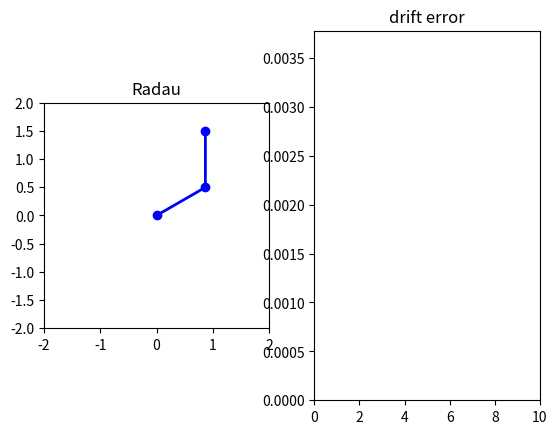

This figure's Python source:
import numpy as np
import matplotlib.pyplot as plt
import matplotlib.animation as animation
from   scipy.integrate import solve_ivp

class double_compound_pendulum:
    def __init__(self,  g,l1,l2,m1,m2,JG1,JG2):
        
        self.g   = g
        self.l1 = l1
        self.l2 = l2
        self.m1 = m1
        self.m2 = m2
        self.JG1 = JG1
        self.JG2 = JG2
 
    
    def __call__(self, t, u):
        theta1,theta2,pdtheta1,pdtheta2 = u
        g = self.g
        l1 = self.l1 
        l2 = self.l2
        m1 = self.m1
        m2 = self.m2 
        JG1 =self.JG1 
        JG2 =self.JG2 
        
        JO1 = (JG1 + m1*(l1/2.)**2)
        JO2 = (JG2 + m2*(l2/2.)**2)
      
        ct1t2 = np.cos(theta1 - theta2)
        st1t2 = np.sin(theta1 - theta2)
        
        A1 = JO1 + m2*l1**2.
        A2 = JO2
        B  = 0.5*m2*l1*l2*ct1t2

        C1 = (0.5*m1+m2)*g*l1*np.sin(theta1) 
        C2 = 0.5*m2*g*l2*np.sin(theta2) 
        D  = 0.5*m2*l1*l2*st1t2
        
        dtheta1   = (A2*pdtheta1- B*pdtheta2)/(A1*A2-B**2)
        dtheta2   = (A1*pdtheta2- B*pdtheta1)/(A1*A2-B**2)
        
        dpdtheta1 = -D*dtheta1*dtheta2-C1 
        dpdtheta2 = +D*dtheta1*dtheta2-C2  

        return [dtheta1, dtheta2,dpdtheta1,dpdtheta2]

def Hamiltonian(theta1 ,theta2, pdtheta1,pdtheta2, g,l1,l2,m1,m2,JG1,JG2):
        
    JO1 = (JG1 + m1*(l1/2.)**2)
    JO2 = (JG2 + m2*(l2/2.)**2)
      
    ct1t2 = np.cos(theta1 - theta2)
    st1t2 = np.sin(theta1 - theta2)
        
    A1 = JO1 + m2*l1**2.
    A2 = JO2
    B  = 0.5*m2*l1*l2*ct1t2

    C1 = (0.5*m1+m2)*g*l1*np.sin(theta1) 
    C2 = 0.5*m2*g*l2*np.sin(theta2) 
    D  = 0.5*m2*l1*l2*st1t2
        
    dtheta1   = (A2*pdtheta1- B*pdtheta2)/(A1*A2-B**2)
    dtheta2   = (A1*pdtheta2- B*pdtheta1)/(A1*A2-B**2)

    T =  0.5*JO1*dtheta1**2 + 0.5*JO2*dtheta2**2 + 0.5*m2*l1*dtheta1**2 + 0.5*l1*l2*ct1t2*dtheta1*dtheta2
    V = -0.5*m1*g*l1*np.cos(theta1) - m2*g*( l1*np.cos(theta1) + 0.5*l2*np.cos(theta2)) 

    H = T + V 

    return H


g = 9.81
l1=1.
l2=1.
m1=1.
m2=1.
JG1=1./12.*m1*l1**2
JG2=1./12.*m2*l2**2


T    = 10 #perido
N    = 1000 # numero di intervalli di tempo 
dt   = T/N # intervallo di tempo
solverstr = 'Radau' #Radau DOP853 RK45


t  = np.linspace(0,T,N+1)

theta10 = 120./180.*np.pi
theta20 = 180./180.*np.pi
pdtheta10 = 0. 
pdtheta20 = 0.
u0 = np.array([theta10,theta20,pdtheta10,pdtheta20])
# metodo Runge Kutta predictor corrector 4/5 ordine
sol = solve_ivp(double_compound_pendulum(g=g, l1=l1, l2=l2, m1=m1, m2=m2, JG1=JG1, JG2=JG2), [0, T], u0 , method = solverstr, dense_output=True)

# Unpack dynamical variables as a function of time.
theta1, theta2, pdtheta1, pdtheta2 = sol.sol(t)

H  = Hamiltonian(theta1 ,theta2, pdtheta1,pdtheta2, g,l1,l2,m1,m2,JG1,JG2)
H0 = Hamiltonian(theta10 ,theta20, pdtheta10,pdtheta20, g,l1,l2,m1,m2,JG1,JG2)
errdrift = abs((H-H0)/H0)
EDRIFT_TRESHOLD = 1e-3

if any(errdrift > EDRIFT_TRESHOLD ):
    print('Maximum energy drift exceeded')




# Convert to Cartesian coordinates of the two rods.
x0 =  np.zeros_like(theta1)
y0 =  np.zeros_like(theta1)
x1 =  l1 * np.sin(theta1)
y1 = -l1 * np.cos(theta1)
x2 =  x1 + l2 * np.sin(theta2)
y2 =  y1 - l2 * np.cos(theta2)

xmat = np.column_stack((x0,x1,x2))
ymat = np.column_stack((y0,y1,y2))

figs,axs = plt.subplots(1,2)  

axs[0].set_title(solverstr)
axs[0].axis([-l1-l2, l1+l2,-l1-l2, l1+l2])
axs[0].set_aspect('equal', adjustable='box')
line, = axs[0].plot(xmat[0,:], ymat[0,:], 'o-b', lw=2)


axs[1].set_title('drift error')
axs[1].axis([0, T,np.min(errdrift), np.max(errdrift) ])
line1, = axs[1].plot(t[0],errdrift[0],'-r')


def update(frame):
    line.set_data(xmat[frame,:],ymat[frame,:])
    line1.set_data(t[0:frame],errdrift[0:frame])
    return [line,line1]


ani = animation.FuncAnimation(fig=figs, func=update, frames=N+1, interval=dt*1000,repeat=False)
plt.show()